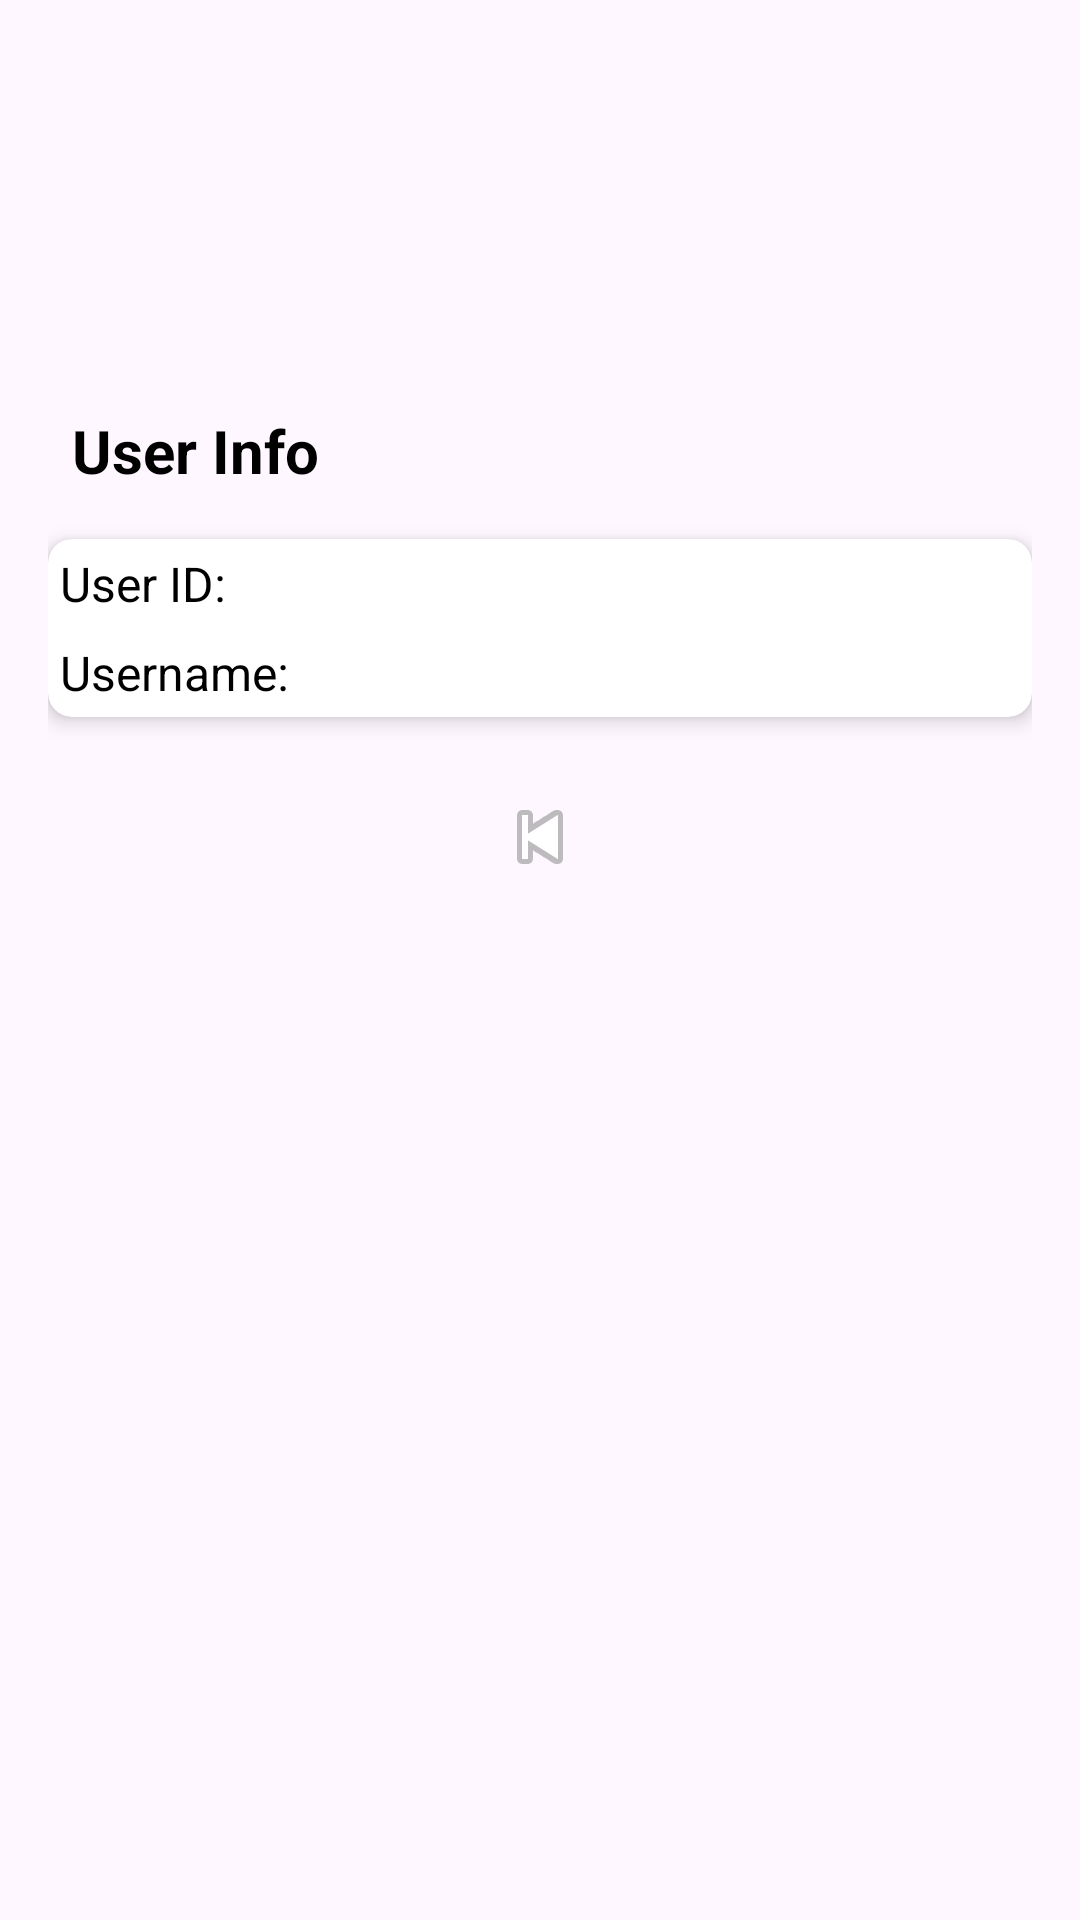

Android layout source for this screen:
<!-- AndroidManifest.xml: application theme Theme.NoteBookAndroidFront -->
<!-- res/layout/fragment_note_book_info.xml -->
<?xml version="1.0" encoding="utf-8"?>
<androidx.constraintlayout.widget.ConstraintLayout xmlns:android="http://schemas.android.com/apk/res/android"
    xmlns:tools="http://schemas.android.com/tools"
    xmlns:app="http://schemas.android.com/apk/res-auto"
    android:layout_width="match_parent"
    android:layout_height="match_parent"
    android:padding="16dp">

    
    <TextView
        android:id="@+id/tvTitle"
        android:layout_width="0dp"
        android:layout_height="wrap_content"
        android:textSize="24sp"
        android:textStyle="bold"
        android:textColor="@android:color/black"
        app:layout_constraintTop_toTopOf="parent"
        app:layout_constraintStart_toStartOf="parent"
        app:layout_constraintEnd_toEndOf="parent"
        android:padding="8dp" />

    
    <TextView
        android:id="@+id/tvDescription"
        android:layout_width="0dp"
        android:layout_height="wrap_content"
        android:textSize="18sp"
        android:textColor="@android:color/black"
        app:layout_constraintTop_toBottomOf="@id/tvTitle"
        app:layout_constraintStart_toStartOf="parent"
        app:layout_constraintEnd_toEndOf="parent"
        android:padding="8dp"
        android:layout_marginTop="8dp"/>

    
    <TextView
        android:id="@+id/tvUserHeader"
        android:layout_width="wrap_content"
        android:layout_height="wrap_content"
        android:textSize="20sp"
        android:textStyle="bold"
        android:textColor="@android:color/black"
        android:text="User Info"
        app:layout_constraintTop_toBottomOf="@id/tvDescription"
        app:layout_constraintStart_toStartOf="parent"
        android:padding="8dp"
        android:layout_marginTop="16dp" />

    
    <androidx.cardview.widget.CardView
        android:id="@+id/cardUserInfo"
        android:layout_width="0dp"
        android:layout_height="wrap_content"
        app:layout_constraintTop_toBottomOf="@id/tvUserHeader"
        app:layout_constraintStart_toStartOf="parent"
        app:layout_constraintEnd_toEndOf="parent"
        android:layout_marginTop="8dp"
        app:cardCornerRadius="8dp"
        app:cardElevation="4dp"
        android:padding="16dp">

        <androidx.constraintlayout.widget.ConstraintLayout
            android:layout_width="match_parent"
            android:layout_height="wrap_content">

            
            <TextView
                android:id="@+id/tvUserId"
                android:layout_width="0dp"
                android:layout_height="wrap_content"
                android:textSize="16sp"
                android:textColor="@android:color/black"
                android:text="User ID: "
                app:layout_constraintTop_toTopOf="parent"
                app:layout_constraintStart_toStartOf="parent"
                app:layout_constraintEnd_toEndOf="parent"
                android:padding="4dp" />

            
            <TextView
                android:id="@+id/tvUsername"
                android:layout_width="0dp"
                android:layout_height="wrap_content"
                android:textSize="16sp"
                android:textColor="@android:color/black"
                android:text="Username: "
                app:layout_constraintTop_toBottomOf="@id/tvUserId"
                app:layout_constraintStart_toStartOf="parent"
                app:layout_constraintEnd_toEndOf="parent"
                android:padding="4dp" />
        </androidx.constraintlayout.widget.ConstraintLayout>
    </androidx.cardview.widget.CardView>

    
    <ImageView
        android:id="@+id/btnBack"
        android:layout_width="wrap_content"
        android:layout_height="wrap_content"
        android:contentDescription="Back"
        android:padding="8dp"
        android:src="@android:drawable/ic_media_previous"
        app:layout_constraintTop_toBottomOf="@id/cardUserInfo"
        app:layout_constraintStart_toStartOf="parent"
        app:layout_constraintEnd_toEndOf="parent"
        app:layout_constraintHorizontal_bias="0.5"
        android:layout_marginTop="16dp"/>
</androidx.constraintlayout.widget.ConstraintLayout>
<!-- resources referenced by this layout -->
<resources>
  <style name="Theme.NoteBookAndroidFront" parent="Base.Theme.NoteBookAndroidFront" />
  <style name="Base.Theme.NoteBookAndroidFront" parent="Theme.Material3.DayNight.NoActionBar">
          
          
      </style>
</resources>
